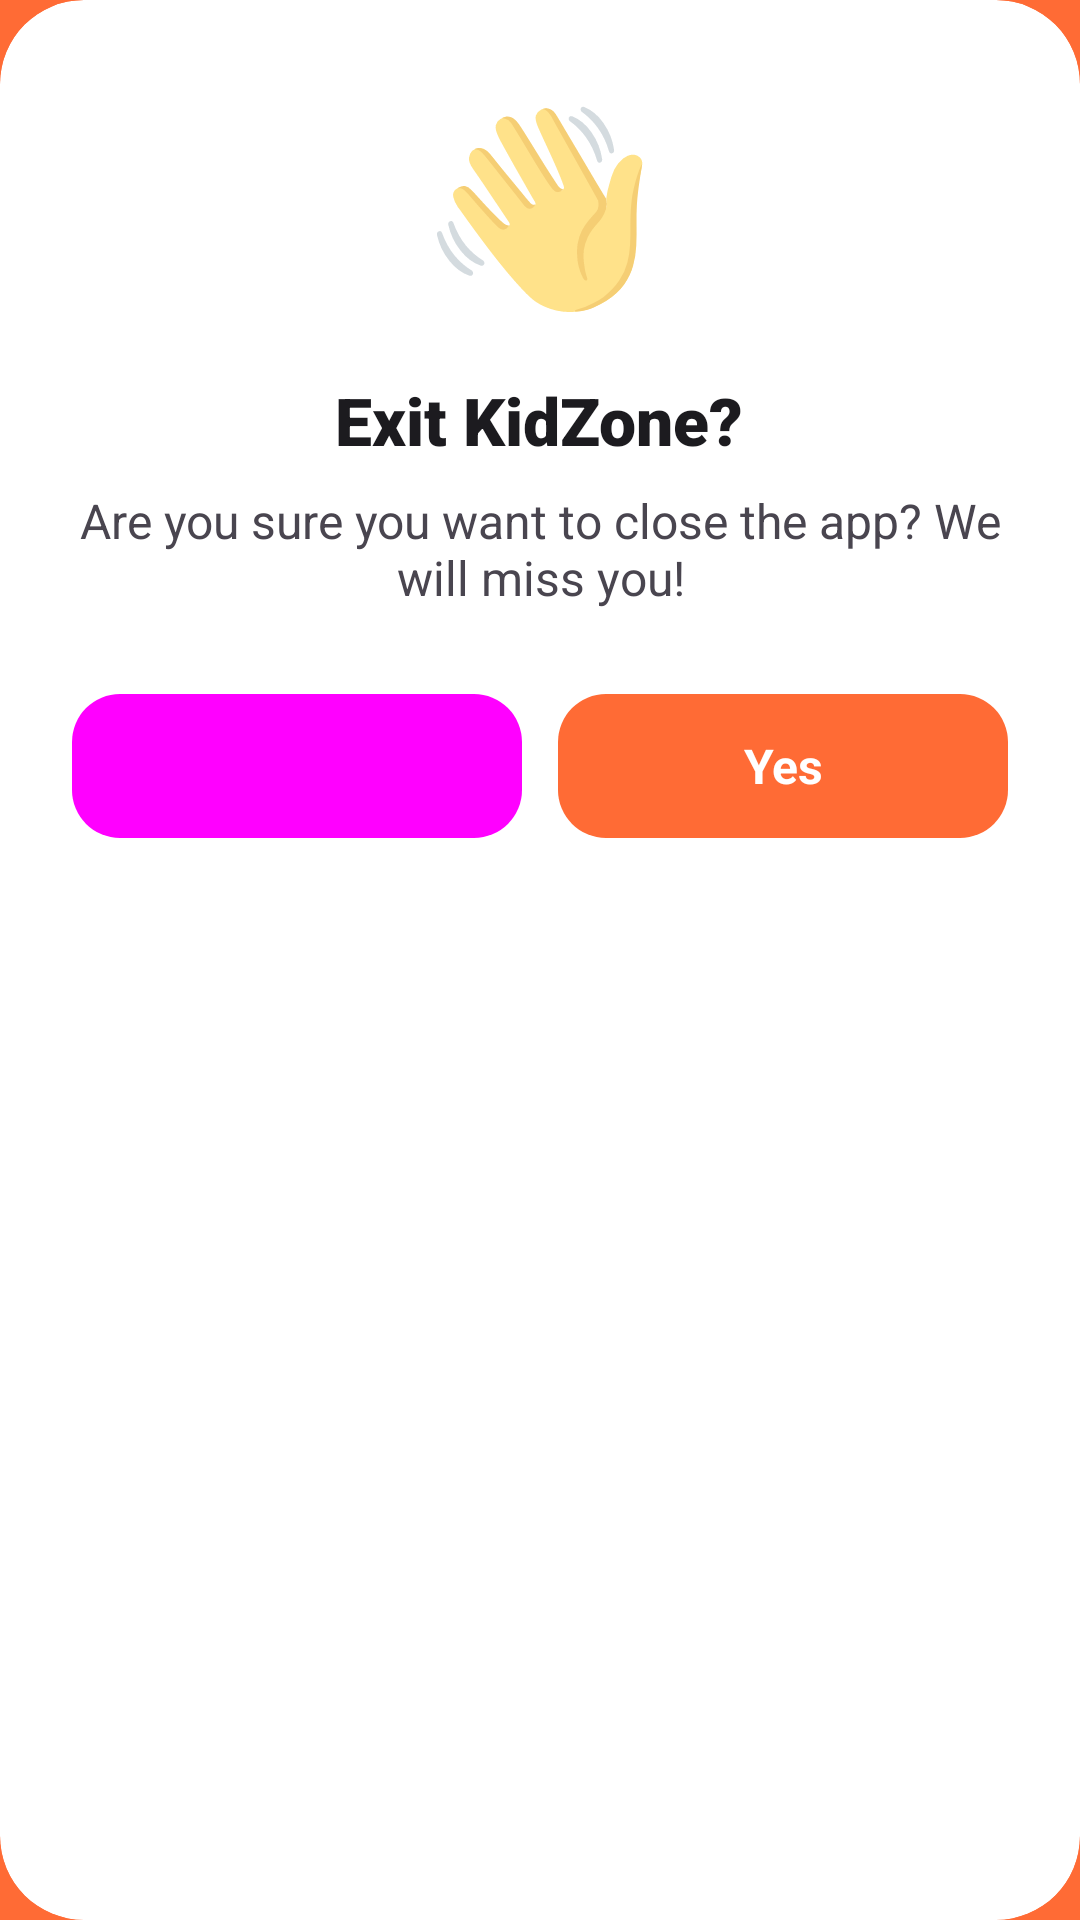

Write the Android layout XML for this screen, with the resource values it uses.
<!-- AndroidManifest.xml: application theme Theme.KidZone -->
<!-- res/layout/dialog_exit.xml -->
<?xml version="1.0" encoding="utf-8"?>
<com.google.android.material.card.MaterialCardView
    xmlns:android="http://schemas.android.com/apk/res/android"
    xmlns:app="http://schemas.android.com/apk/res-auto"
    android:layout_width="match_parent"
    android:layout_height="wrap_content"
    app:cardCornerRadius="28dp"
    app:cardElevation="0dp"
    app:strokeWidth="0dp">

    <LinearLayout
        android:layout_width="match_parent"
        android:layout_height="wrap_content"
        android:orientation="vertical"
        android:padding="24dp"
        android:gravity="center">

        <TextView
            android:layout_width="wrap_content"
            android:layout_height="wrap_content"
            android:text="👋"
            android:textSize="64sp"
            android:layout_marginBottom="16dp"/>

        <TextView
            android:id="@+id/dialog_title"
            android:layout_width="wrap_content"
            android:layout_height="wrap_content"
            android:text="Exit KidZone?"
            android:textColor="#1C1B1F"
            android:textSize="22sp"
            android:textStyle="bold"
            android:fontFamily="sans-serif-black"
            android:layout_marginBottom="8dp"
            android:gravity="center"/>

        <TextView
            android:id="@+id/dialog_message"
            android:layout_width="wrap_content"
            android:layout_height="wrap_content"
            android:text="Are you sure you want to close the app? We will miss you!"
            android:textColor="#49454F"
            android:textSize="16sp"
            android:gravity="center"
            android:layout_marginBottom="24dp"/>

        <LinearLayout
            android:layout_width="match_parent"
            android:layout_height="wrap_content"
            android:orientation="horizontal"
            android:gap="12dp">

            <com.google.android.material.button.MaterialButton
                android:id="@+id/btn_no"
                style="@style/Widget.Material3.Button.TonalButton"
                android:layout_width="0dp"
                android:layout_height="56dp"
                android:layout_weight="1"
                android:text="No"
                android:textAllCaps="false"
                android:textSize="16sp"
                android:textStyle="bold"
                app:cornerRadius="16dp"
                android:layout_marginEnd="6dp"/>

            <com.google.android.material.button.MaterialButton
                android:id="@+id/btn_yes"
                style="@style/Widget.Material3.Button"
                android:layout_width="0dp"
                android:layout_height="56dp"
                android:layout_weight="1"
                android:text="Yes"
                android:textAllCaps="false"
                android:textSize="16sp"
                android:textStyle="bold"
                app:cornerRadius="16dp"
                android:layout_marginStart="6dp"
                app:backgroundTint="#FF6B35"/>

        </LinearLayout>

    </LinearLayout>
</com.google.android.material.card.MaterialCardView>
<!-- resources referenced by this layout -->
<resources>
  <style name="Theme.KidZone" parent="Theme.MaterialComponents.DayNight.NoActionBar">
          <item name="colorPrimary">#FF6B35</item>
          <item name="colorPrimaryVariant">#E55A25</item>
          <item name="colorOnPrimary">#FFFFFF</item>
          <item name="colorSecondary">#FF9F1C</item>
          <item name="colorOnSecondary">#FFFFFF</item>
          <item name="android:statusBarColor">#FF6B35</item>
          <item name="android:navigationBarColor">#080818</item>
          <item name="android:windowBackground">#FF6B35</item>
          <item name="android:windowFullscreen">true</item>
      </style>
</resources>
